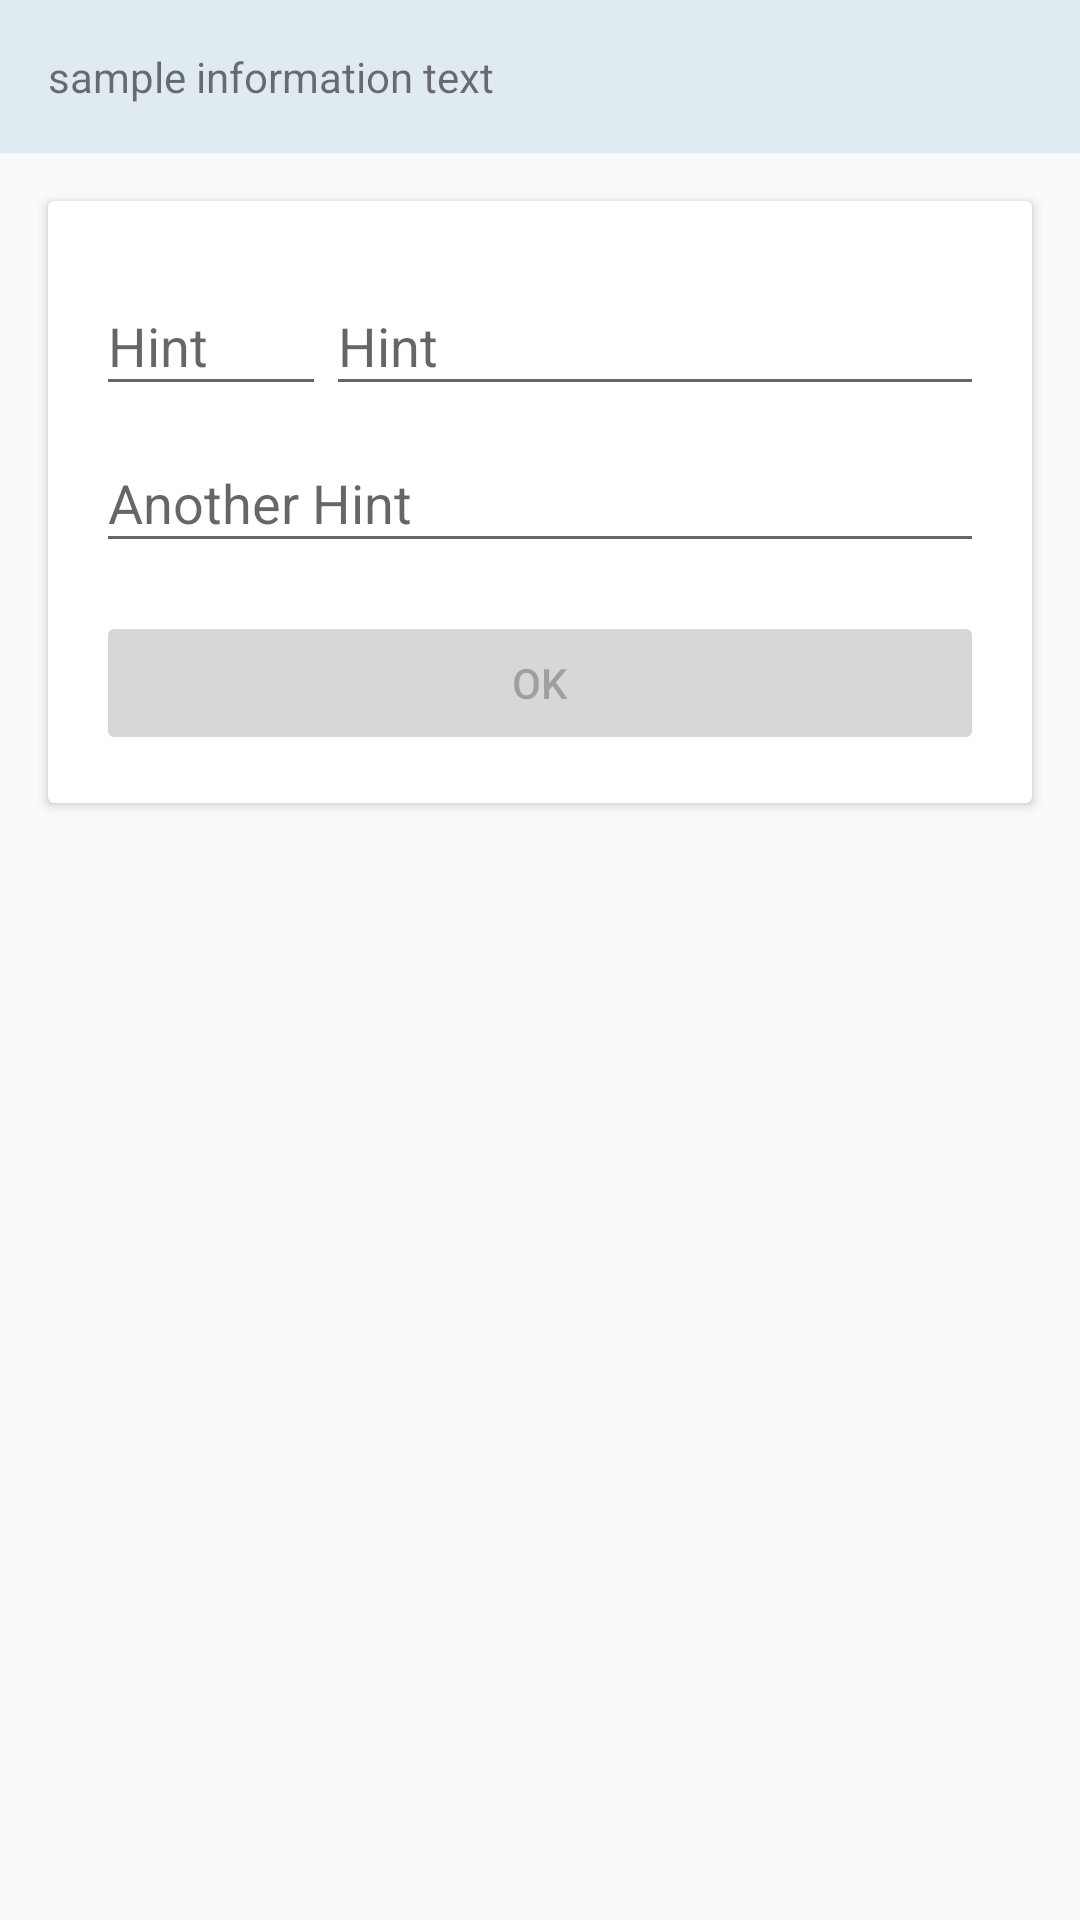

Android layout source for this screen:
<!-- AndroidManifest.xml: application theme AppTheme -->
<!-- res/layout/activity_weight_attribute.xml -->
<?xml version="1.0" encoding="utf-8"?>
<android.support.constraint.ConstraintLayout xmlns:android="http://schemas.android.com/apk/res/android"
    xmlns:app="http://schemas.android.com/apk/res-auto"
    xmlns:tools="http://schemas.android.com/tools"
    android:layout_width="match_parent"
    android:layout_height="match_parent">


    <TextView
        android:id="@+id/text_account_balance_transfer_info"
        android:layout_width="0dp"
        android:layout_height="wrap_content"
        android:text="@string/sample_info_text"
        app:layout_constraintEnd_toEndOf="parent"
        app:layout_constraintStart_toStartOf="parent"
        android:background="@color/blue_hint"
        android:padding="@dimen/base_padding"
        android:layout_marginBottom="@dimen/activity_vertical_margin"
        />

    <android.support.v7.widget.CardView
        android:id="@+id/card_account_balance_transfer"
        android:layout_width="0dp"
        android:layout_height="wrap_content"
        app:layout_constraintStart_toStartOf="parent"
        app:layout_constraintEnd_toEndOf="parent"
        app:layout_constraintTop_toBottomOf="@+id/text_account_balance_transfer_info"
        android:layout_margin="@dimen/base_margin"
        >

        <android.support.constraint.ConstraintLayout
            android:id="@+id/layout_account_balance_transfer"
            android:layout_width="match_parent"
            android:layout_height="wrap_content"
            android:padding="@dimen/base_padding">

            <android.support.design.widget.TextInputLayout
                android:id="@+id/layout_input_bankcode"
                android:layout_width="0dp"
                android:layout_height="wrap_content"
                app:layout_constraintStart_toStartOf="parent"
                app:layout_constraintEnd_toStartOf="@+id/layout_input_accountnumber"
                app:layout_constraintTop_toTopOf="parent"
                app:layout_constraintBottom_toTopOf="@+id/layout_input_transferbalance"
                app:layout_constraintHorizontal_weight="0.7"
                app:layout_constraintBaseline_toBaselineOf="@id/layout_input_accountnumber"
                >

                <android.support.design.widget.TextInputEditText
                    android:id="@+id/edit_bankcode"
                    style="@style/NumberInputOnlyEditText"
                    android:layout_width="match_parent"
                    android:layout_height="wrap_content"
                    android:drawableEnd="@drawable/ic_empty_24dp"
                    android:hint="Hint" />

            </android.support.design.widget.TextInputLayout>

            <android.support.design.widget.TextInputLayout
                android:id="@+id/layout_input_accountnumber"
                android:layout_width="0dp"
                android:layout_height="wrap_content"
                app:layout_constraintStart_toEndOf="@+id/layout_input_bankcode"
                app:layout_constraintEnd_toEndOf="parent"
                app:layout_constraintTop_toTopOf="parent"
                app:layout_constraintBaseline_toBaselineOf="@id/layout_input_bankcode"
                app:layout_constraintBottom_toTopOf="@+id/layout_input_transferbalance"
                app:layout_constraintHorizontal_weight="2"
                >

                <android.support.design.widget.TextInputEditText
                    android:id="@+id/edit_accountnumber"
                    style="@style/NumberInputOnlyEditText"
                    android:layout_width="match_parent"
                    android:layout_height="wrap_content"
                    android:hint="Hint" />

            </android.support.design.widget.TextInputLayout>

            <android.support.design.widget.TextInputLayout
                android:id="@+id/layout_input_transferbalance"
                android:layout_width="0dp"
                android:layout_height="wrap_content"
                app:layout_constraintStart_toStartOf="parent"
                app:layout_constraintEnd_toEndOf="parent"
                app:layout_constraintTop_toBottomOf="@+id/layout_input_bankcode"
                app:layout_constraintBottom_toTopOf="@+id/button_send">


                <android.support.design.widget.TextInputEditText
                    android:id="@+id/edit_transferbalance"
                    android:layout_width="match_parent"
                    android:layout_height="wrap_content"
                    style="@style/NumberInputOnlyEditText"
                    android:hint="Another Hint"
                    />
            </android.support.design.widget.TextInputLayout>

            <Button
                android:id="@+id/button_send"
                android:layout_width="0dp"
                android:layout_height="wrap_content"
                android:layout_marginTop="@dimen/base_margin"
                android:enabled="false"
                app:layout_constraintBottom_toBottomOf="parent"
                app:layout_constraintEnd_toEndOf="parent"
                app:layout_constraintStart_toStartOf="parent"
                app:layout_constraintTop_toBottomOf="@+id/layout_input_transferbalance"
                style="@style/LongRoundedButton"
                android:text="@string/action_ok"
                />

            <ProgressBar
                android:id="@+id/progress_bar"
                android:layout_width="wrap_content"
                android:layout_height="wrap_content"
                app:layout_constraintStart_toStartOf="parent"
                app:layout_constraintEnd_toEndOf="parent"
                app:layout_constraintTop_toBottomOf="parent"
                app:layout_constraintBottom_toBottomOf="parent"
                android:visibility="gone"
                />



        </android.support.constraint.ConstraintLayout>
    </android.support.v7.widget.CardView>
</android.support.constraint.ConstraintLayout>
<!-- resources referenced by this layout -->
<resources>
  <color name="blue_hint">#E0EAF1</color>
  <dimen name="base_margin">16dp</dimen>
  <dimen name="base_padding">16dp</dimen>
  <string name="action_ok">OK</string>
  <string name="sample_info_text">sample information text</string>
  <style name="LongRoundedButton">
  
      </style>
  <style name="NumberInputOnlyEditText" parent="GeneralEditText">
          <item name="android:inputType">number</item>
          <item name="android:digits">0123456789</item>
      </style>
  <style name="AppTheme" parent="Theme.AppCompat.Light.DarkActionBar">
          
          <item name="colorPrimary">@color/colorPrimary</item>
          <item name="colorPrimaryDark">@color/colorPrimaryDark</item>
          <item name="colorAccent">@color/colorAccent</item>
      </style>
  <style name="GeneralEditText">
          <item name="android:maxLines">1</item>
          <item name="android:singleLine">true</item>
      </style>
  <color name="colorPrimary">#3d4747</color>
  <color name="colorPrimaryDark">#313939</color>
  <color name="colorAccent">@color/blue_background_semi_transparent</color>
  <color name="blue_background_semi_transparent">#2b83c2</color>
</resources>
